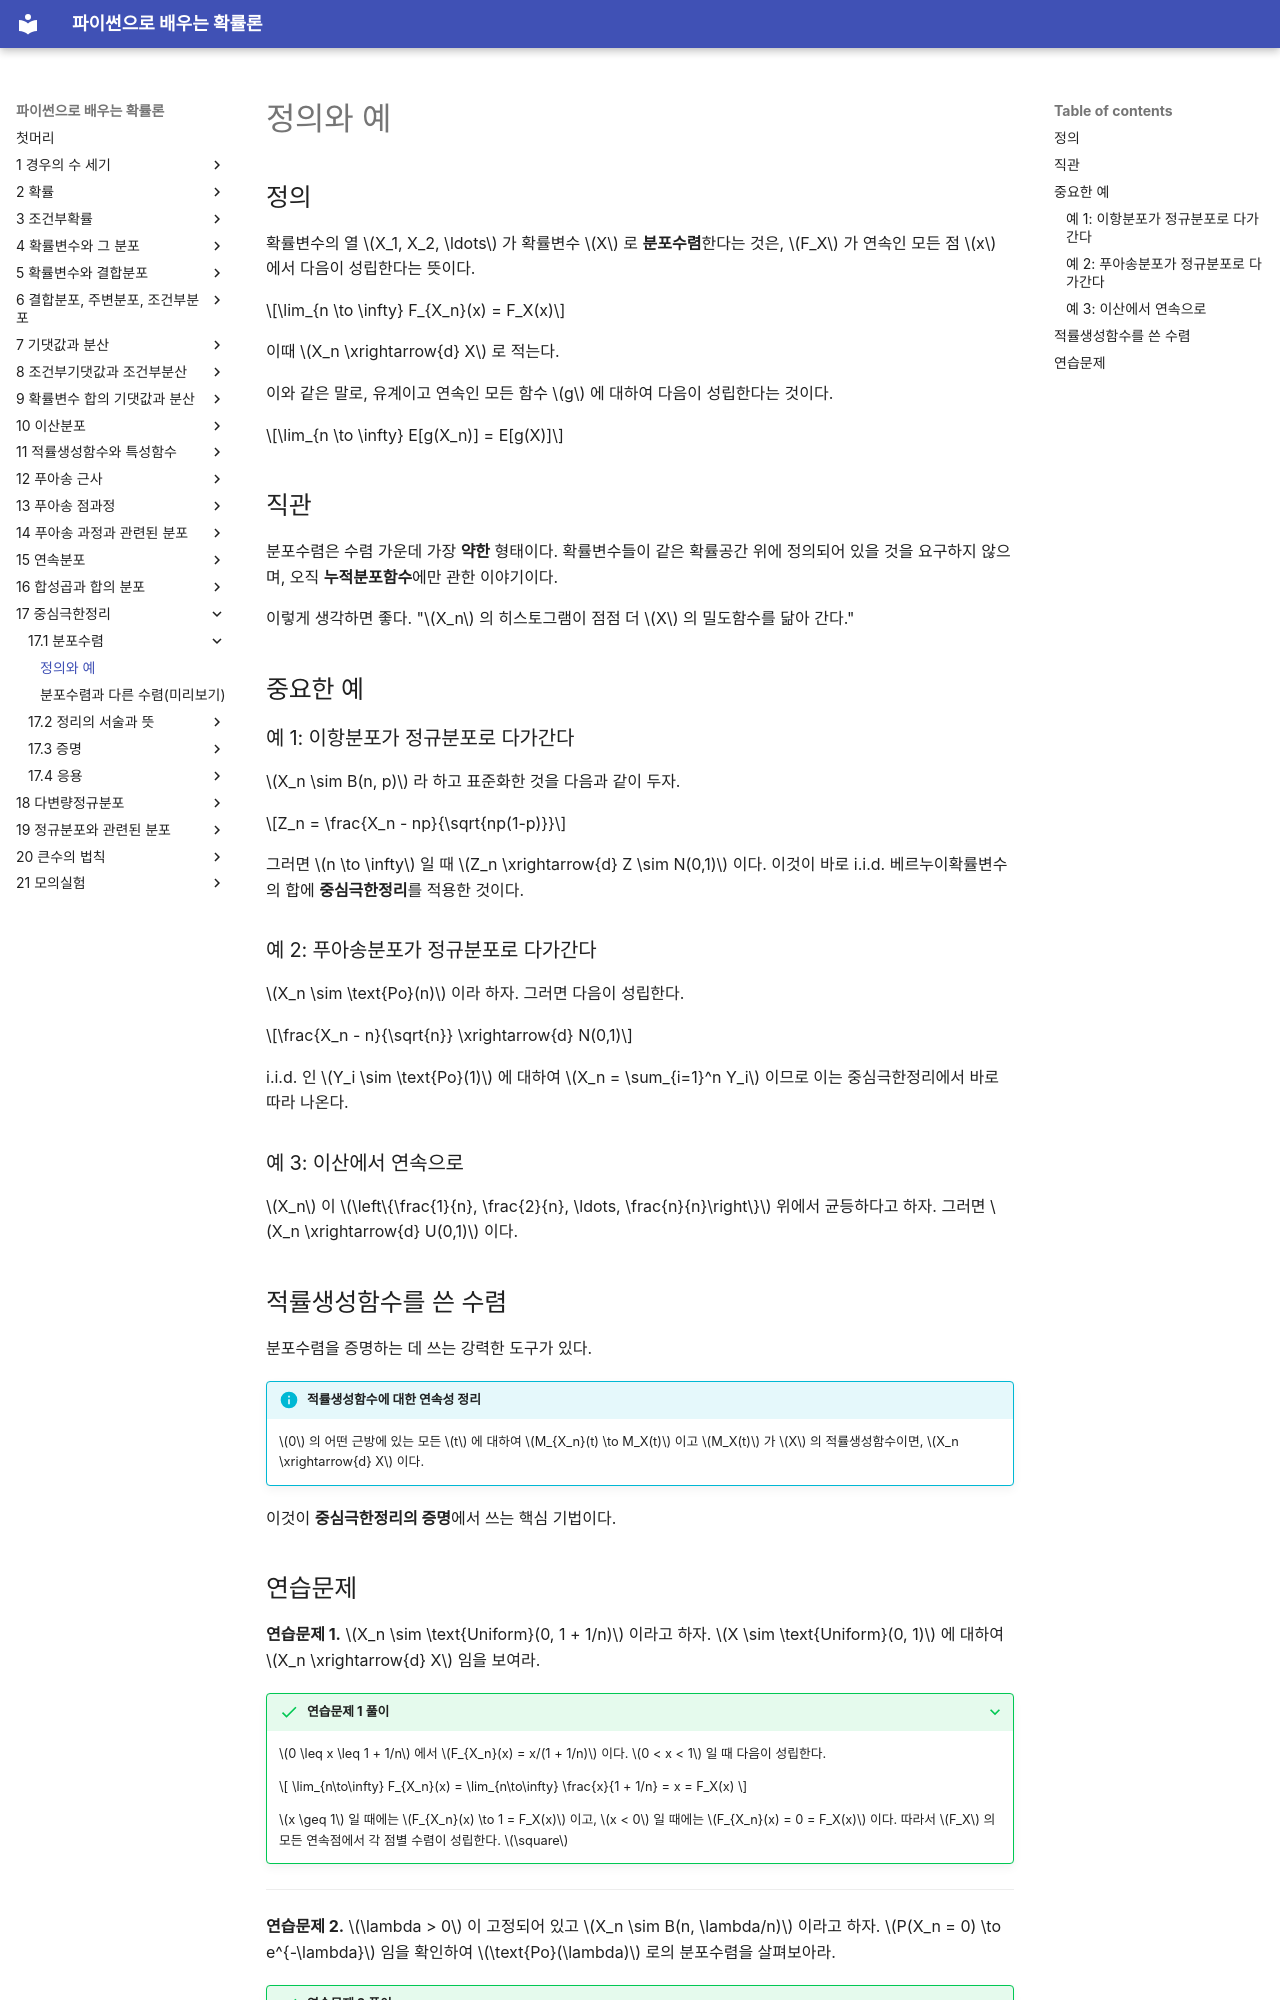

repository: SungchulLee/undergraduate_probability_book_writing · page: ch17/convergence/definition/index.html · generator: mkdocs

# 정의와 예

## 정의

확률변수의 열 $X_1, X_2, \ldots$ 가 확률변수 $X$ 로 **분포수렴**한다는 것은, $F_X$ 가 연속인 모든 점 $x$ 에서 다음이 성립한다는 뜻이다.

$$\lim_{n \to \infty} F_{X_n}(x) = F_X(x)$$

이때 $X_n \xrightarrow{d} X$ 로 적는다.

이와 같은 말로, 유계이고 연속인 모든 함수 $g$ 에 대하여 다음이 성립한다는 것이다.

$$\lim_{n \to \infty} E[g(X_n)] = E[g(X)]$$

## 직관

분포수렴은 수렴 가운데 가장 **약한** 형태이다. 확률변수들이 같은 확률공간 위에 정의되어 있을 것을 요구하지 않으며, 오직 **누적분포함수**에만 관한 이야기이다.

이렇게 생각하면 좋다. "$X_n$ 의 히스토그램이 점점 더 $X$ 의 밀도함수를 닮아 간다."

## 중요한 예

### 예 1: 이항분포가 정규분포로 다가간다

$X_n \sim B(n, p)$ 라 하고 표준화한 것을 다음과 같이 두자.

$$Z_n = \frac{X_n - np}{\sqrt{np(1-p)}}$$

그러면 $n \to \infty$ 일 때 $Z_n \xrightarrow{d} Z \sim N(0,1)$ 이다. 이것이 바로 i.i.d. 베르누이확률변수의 합에 **중심극한정리**를 적용한 것이다.

### 예 2: 푸아송분포가 정규분포로 다가간다

$X_n \sim \text{Po}(n)$ 이라 하자. 그러면 다음이 성립한다.

$$\frac{X_n - n}{\sqrt{n}} \xrightarrow{d} N(0,1)$$

i.i.d. 인 $Y_i \sim \text{Po}(1)$ 에 대하여 $X_n = \sum_{i=1}^n Y_i$ 이므로 이는 중심극한정리에서 바로 따라 나온다.

### 예 3: 이산에서 연속으로

$X_n$ 이 $\left\{\frac{1}{n}, \frac{2}{n}, \ldots, \frac{n}{n}\right\}$ 위에서 균등하다고 하자. 그러면 $X_n \xrightarrow{d} U(0,1)$ 이다.

## 적률생성함수를 쓴 수렴

분포수렴을 증명하는 데 쓰는 강력한 도구가 있다.

!!! info "적률생성함수에 대한 연속성 정리"
    $0$ 의 어떤 근방에 있는 모든 $t$ 에 대하여 $M_{X_n}(t) \to M_X(t)$ 이고 $M_X(t)$ 가 $X$ 의 적률생성함수이면, $X_n \xrightarrow{d} X$ 이다.

이것이 **중심극한정리의 증명**에서 쓰는 핵심 기법이다.
